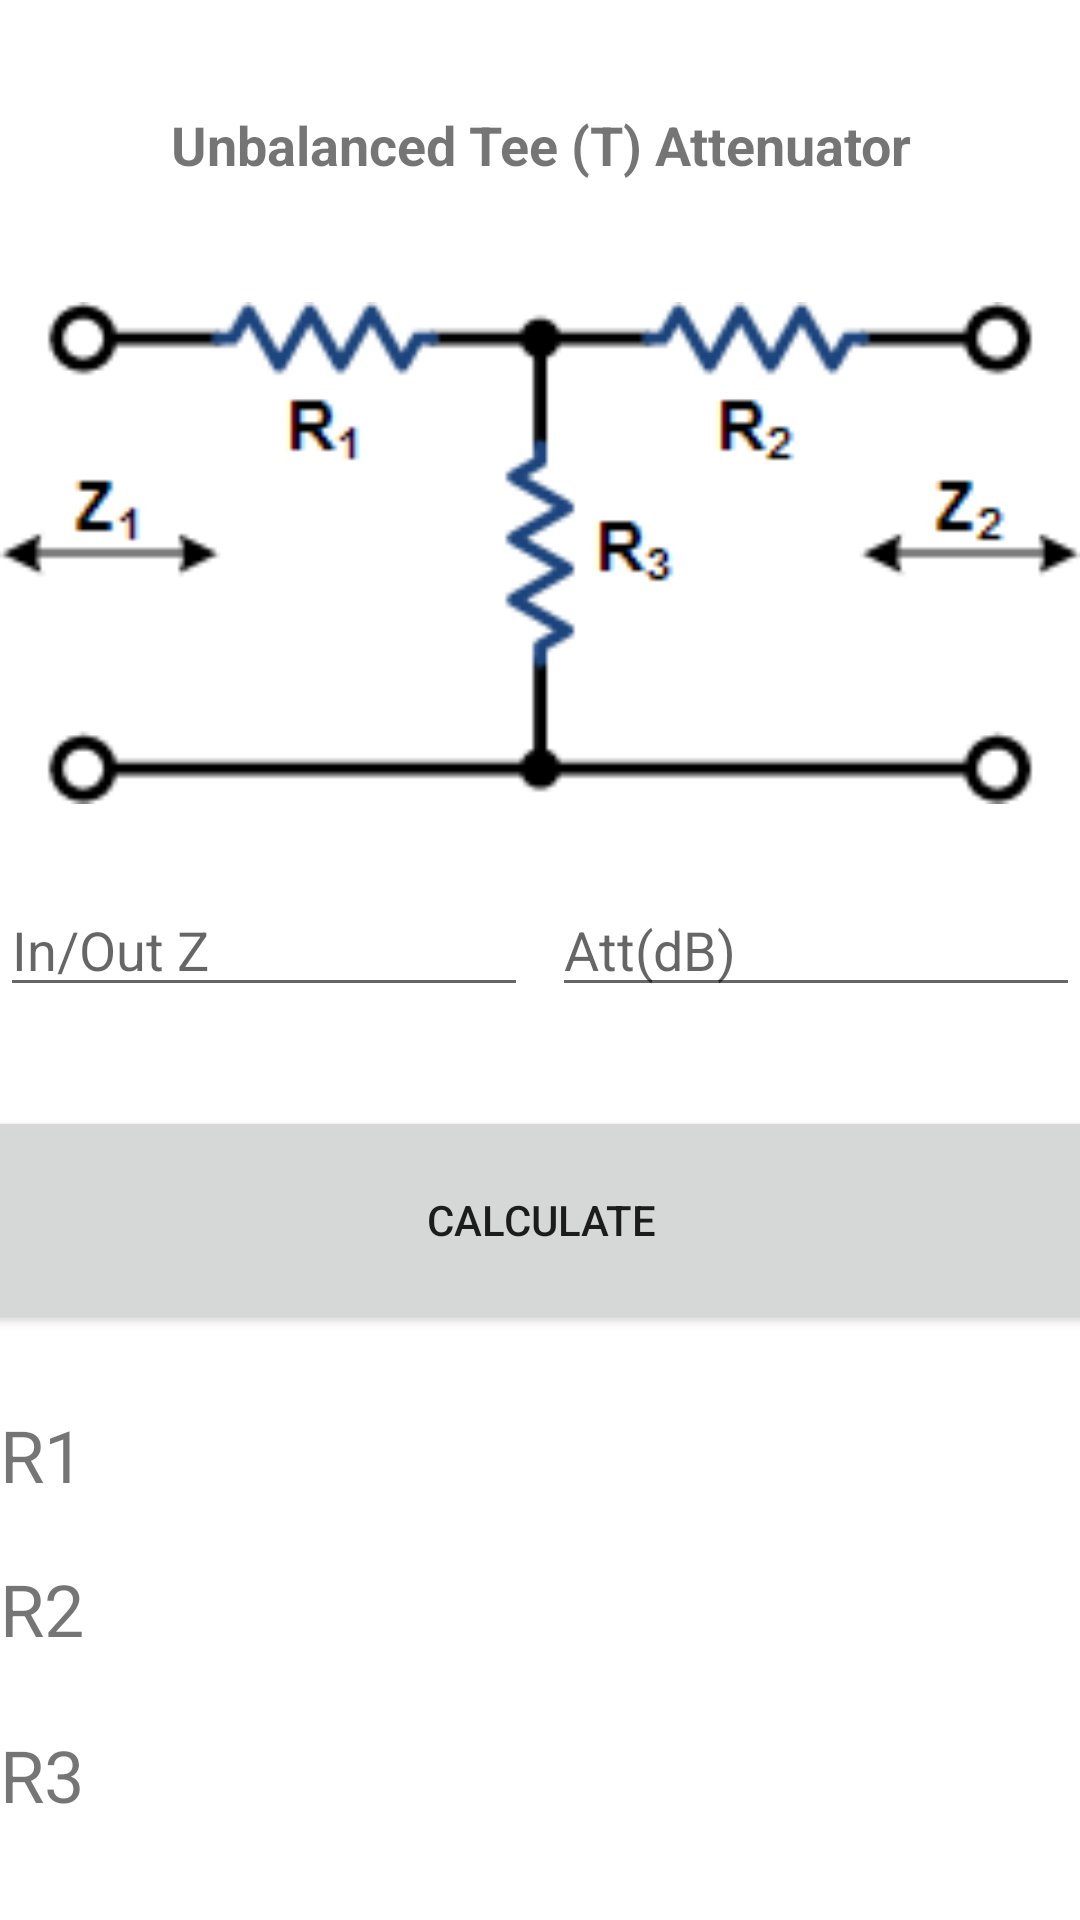

This screen was rendered from an Android layout file. Write that file and the resources it references.
<!-- AndroidManifest.xml: application theme Theme.ElectroCal -->
<!-- res/layout/t_att_layout.xml -->
<?xml version="1.0" encoding="utf-8"?>
<androidx.constraintlayout.widget.ConstraintLayout xmlns:android="http://schemas.android.com/apk/res/android"
    xmlns:app="http://schemas.android.com/apk/res-auto"
    xmlns:tools="http://schemas.android.com/tools"
    android:layout_width="match_parent"
    android:layout_height="match_parent"
    tools:context=".T_Att_Activity">

    <TextView
        android:id="@+id/textViewCALT"
        android:layout_width="wrap_content"
        android:layout_height="wrap_content"
        android:layout_marginStart="36dp"
        android:layout_marginTop="36dp"
        android:layout_marginEnd="33dp"
        android:layout_marginBottom="34dp"
        android:text="Unbalanced Tee (T) Attenuator"
        android:textSize="18sp"
        android:textStyle="bold"
        app:layout_constraintBottom_toTopOf="@+id/imageView"
        app:layout_constraintEnd_toEndOf="parent"
        app:layout_constraintHorizontal_bias="0.479"
        app:layout_constraintStart_toStartOf="parent"
        app:layout_constraintTop_toTopOf="parent" />

    <ImageView
        android:id="@+id/imageView"
        android:layout_width="0dp"
        android:layout_height="0dp"
        app:layout_constraintDimensionRatio="h,2:1"
        app:layout_constraintEnd_toEndOf="parent"
        app:layout_constraintStart_toStartOf="parent"
        app:layout_constraintTop_toBottomOf="@+id/textViewCALT"
        app:layout_constraintBottom_toTopOf="@+id/edtTxtZ_T"
        app:srcCompat="@drawable/attenuator_tee_unbalanced" />

    <EditText
        android:id="@+id/edtTxtZ_T"
        android:layout_width="0dp"
        android:layout_height="wrap_content"
        android:layout_marginTop="20dp"
        android:hint="In/Out Z"
        android:inputType="textPersonName"
        app:layout_constraintEnd_toStartOf="@+id/edtTxtatt_T"
        app:layout_constraintStart_toStartOf="parent"
        app:layout_constraintTop_toBottomOf="@+id/imageView" />

    <EditText
        android:id="@+id/edtTxtatt_T"
        android:layout_width="0dp"
        android:layout_height="wrap_content"
        android:layout_marginStart="8dp"
        android:layout_marginTop="20dp"
        android:hint="Att(dB)"
        android:inputType="textPersonName"
        app:layout_constraintEnd_toEndOf="parent"
        app:layout_constraintStart_toEndOf="@+id/edtTxtZ_T"
        app:layout_constraintTop_toBottomOf="@+id/imageView" />

    <TextView
        android:id="@+id/textViewR1_T"
        android:layout_width="0dp"
        android:layout_height="wrap_content"
        android:layout_marginTop="24dp"
        android:text="R1"
        android:textSize="24sp"
        app:layout_constraintEnd_toEndOf="parent"
        app:layout_constraintStart_toStartOf="parent"
        app:layout_constraintTop_toBottomOf="@+id/button" />

    <TextView
        android:id="@+id/textViewR2_T"
        android:layout_width="0dp"
        android:layout_height="wrap_content"
        android:layout_marginTop="19dp"
        android:text="R2"
        android:textSize="24sp"
        app:layout_constraintEnd_toEndOf="parent"
        app:layout_constraintStart_toStartOf="parent"
        app:layout_constraintTop_toBottomOf="@+id/textViewR1_T" />

    <TextView
        android:id="@+id/textViewR3_T"
        android:layout_width="0dp"
        android:layout_height="wrap_content"
        android:layout_marginTop="23dp"
        android:text="R3"
        android:textSize="24sp"
        app:layout_constraintEnd_toEndOf="parent"
        app:layout_constraintStart_toStartOf="parent"
        app:layout_constraintTop_toBottomOf="@+id/textViewR2_T" />

    <Button
        android:id="@+id/button"
        android:layout_width="412dp"
        android:layout_height="76dp"
        android:layout_marginTop="33dp"
        android:onClick="onBtnClick_T"
        android:text="Calculate"
        app:layout_constraintEnd_toEndOf="parent"
        app:layout_constraintStart_toStartOf="parent"
        app:layout_constraintTop_toBottomOf="@+id/edtTxtZ_T" />

</androidx.constraintlayout.widget.ConstraintLayout>
<!-- resources referenced by this layout -->
<resources>
  <!-- drawable attenuator_tee_unbalanced: gif bitmap (drawable, 3136 bytes) -->
  <style name="Theme.ElectroCal" parent="Theme.MaterialComponents.DayNight.DarkActionBar">
          
          <item name="colorPrimary">@color/purple_500</item>
          <item name="colorPrimaryVariant">@color/purple_700</item>
          <item name="colorOnPrimary">@color/white</item>
          
          <item name="colorSecondary">@color/teal_200</item>
          <item name="colorSecondaryVariant">@color/teal_700</item>
          <item name="colorOnSecondary">@color/black</item>
          
          <item name="android:statusBarColor" tools:targetApi="l">?attr/colorPrimaryVariant</item>
          
      </style>
  <!-- not gathered from this repository: default colours our renderer supplied (Android Studio template values) -->
  <color name="purple_500">#FF6200EE</color>
  <color name="purple_700">#FF3700B3</color>
  <color name="teal_200">#FF03DAC5</color>
  <color name="teal_700">#FF018786</color>
  <color name="black">#FF000000</color>
  <color name="white">#FFFFFFFF</color>
</resources>
